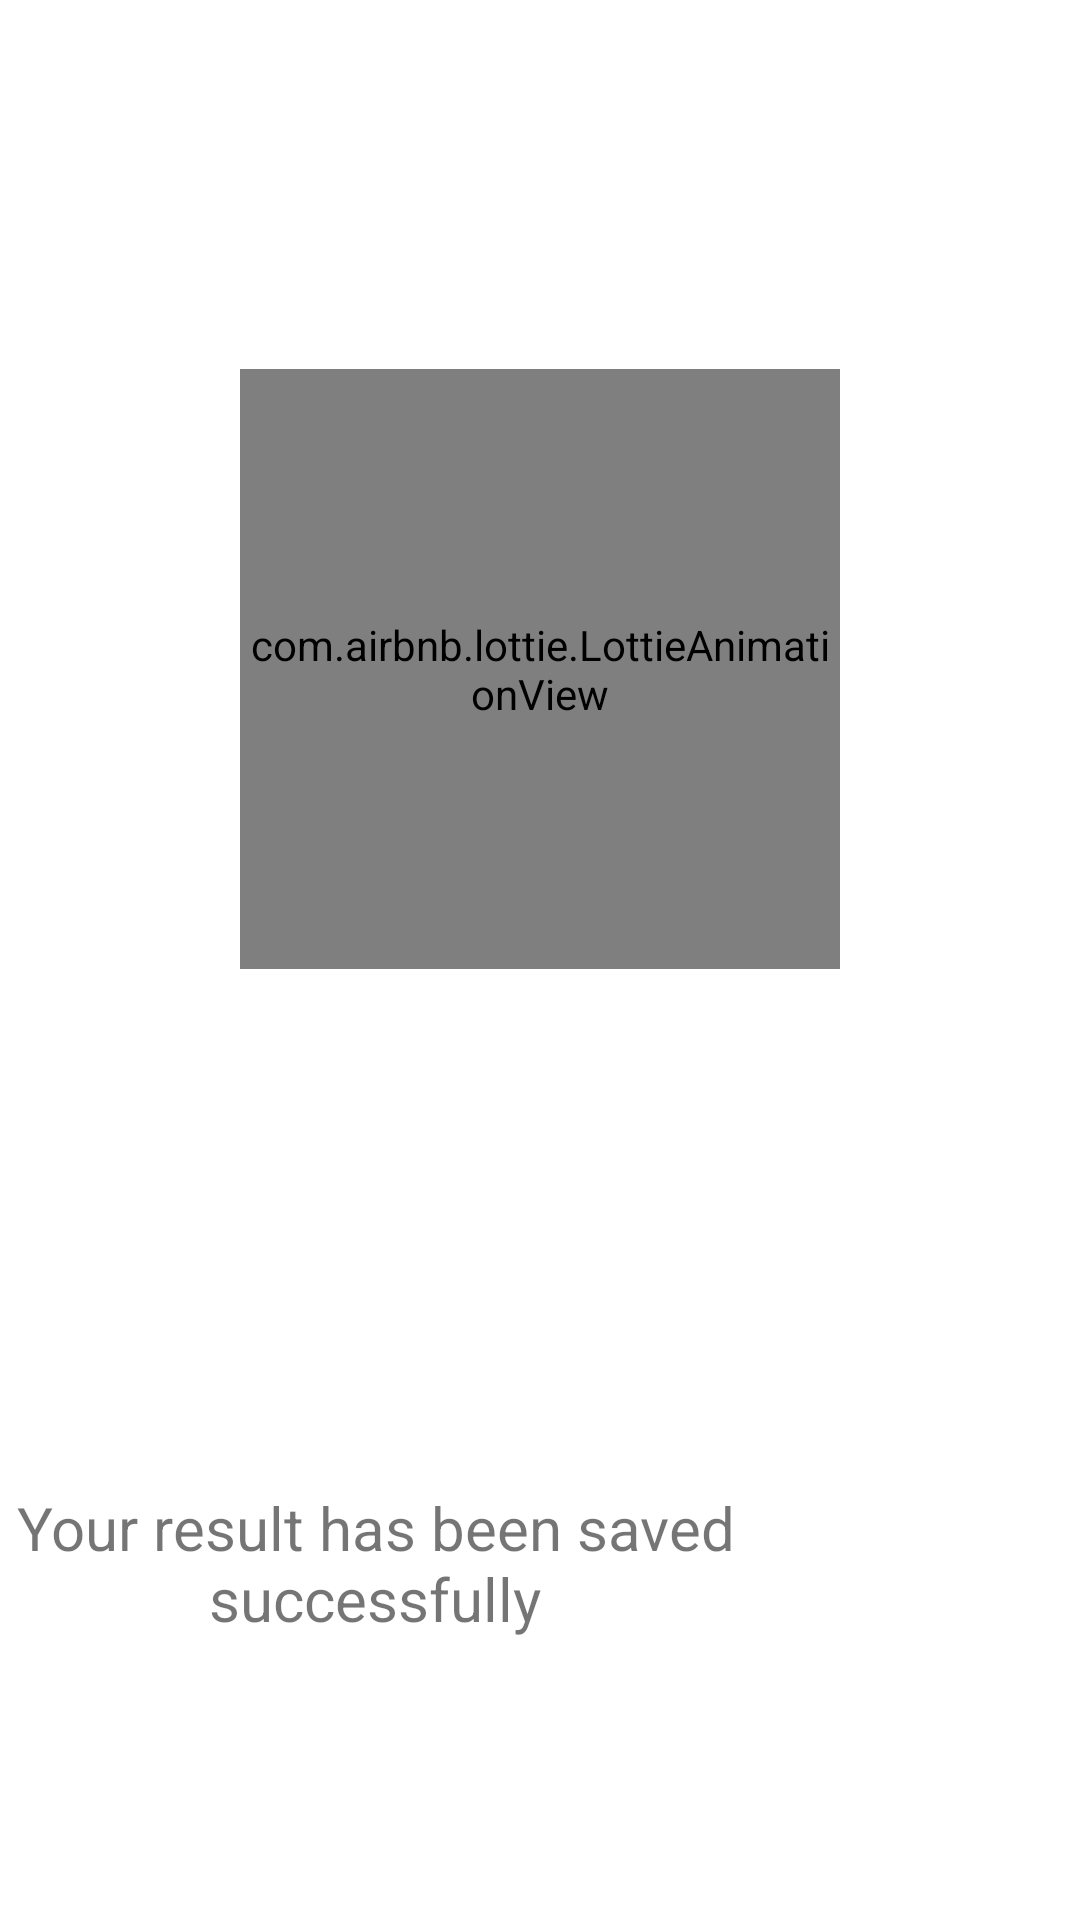

Reconstruct the res/layout file that produces this screen, plus the resources it refers to.
<!-- AndroidManifest.xml: application theme Theme.Simon -->
<!-- res/layout/custom_dialog.xml -->
<?xml version="1.0" encoding="utf-8"?>
<androidx.constraintlayout.widget.ConstraintLayout xmlns:android="http://schemas.android.com/apk/res/android"
    xmlns:app="http://schemas.android.com/apk/res-auto"
    xmlns:tools="http://schemas.android.com/tools"
    android:id="@+id/textv"
    android:layout_width="wrap_content"
    android:layout_height="400dp"
    android:layout_gravity="center">

    <TextView
        android:id="@+id/textView"
        android:layout_width="250dp"
        android:layout_height="150dp"
        android:layout_marginBottom="44dp"
        android:gravity="center"
        android:text="@string/savedMsg"
        android:textSize="20sp"
        app:layout_constraintBottom_toBottomOf="parent"
        app:layout_constraintEnd_toEndOf="parent"
        app:layout_constraintHorizontal_bias="0.0"
        app:layout_constraintStart_toStartOf="parent" />

    <com.airbnb.lottie.LottieAnimationView
        android:layout_width="200dp"
        android:layout_height="200dp"
        android:layout_margin="16dp"
        app:layout_constraintBottom_toTopOf="@+id/textView"
        app:layout_constraintEnd_toEndOf="parent"
        app:layout_constraintStart_toStartOf="parent"
        app:layout_constraintTop_toTopOf="parent"
        app:lottie_autoPlay="true"
        app:lottie_loop="true"
        app:lottie_rawRes="@raw/done"
        tools:ignore="MissingConstraints" />
</androidx.constraintlayout.widget.ConstraintLayout>
<!-- resources referenced by this layout -->
<resources>
  <string name="savedMsg">Your result has been saved successfully</string>
  <style name="Theme.Simon" parent="Theme.MaterialComponents.DayNight.DarkActionBar">
          
          <item name="colorPrimary">@color/purple_500</item>
          <item name="colorPrimaryVariant">@color/purple_700</item>
          <item name="colorOnPrimary">@color/white</item>
          
          <item name="colorSecondary">@color/teal_200</item>
          <item name="colorSecondaryVariant">@color/teal_700</item>
          <item name="colorOnSecondary">@color/black</item>
          
          <item name="android:statusBarColor" tools:targetApi="l">?attr/colorPrimaryVariant</item>
          
          <item name="android:windowAnimationStyle">@style/animation</item>
      </style>
  <color name="purple_500">#FF6200EE</color>
  <color name="purple_700">#FF3700B3</color>
  <color name="white">#FFFFFFFF</color>
  <color name="teal_200">#FF03DAC5</color>
  <color name="teal_700">#FF018786</color>
  <color name="black">#FF000000</color>
  <style name="animation">
          <item name="android:windowEnterAnimation">@android:anim/fade_in</item>
          <item name="android:windowExitAnimation">@android:anim/fade_out</item>
      </style>
</resources>
